Image classification data set "Defect_Detection_CNN_v_1_0_4" (liqingxun0926/Defect-Detection on GitHub). Class labels (2): defect, no defect.

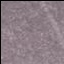
Label: defect

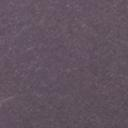
Label: no defect

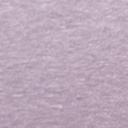
Label: no defect

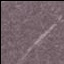
Label: defect

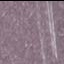
Label: defect

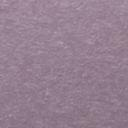
Label: no defect
